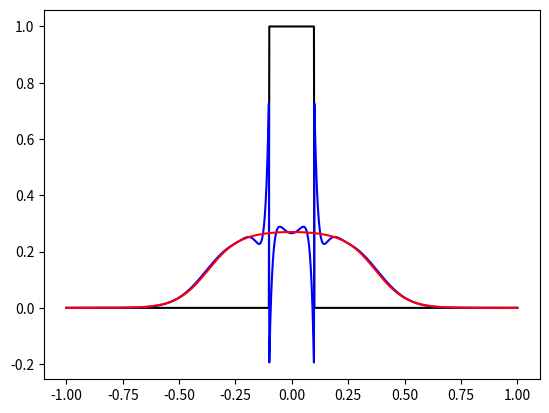

Reproduce this figure in Python.
#!/usr/bin/env python3
# -*- coding: utf-8 -*-
"""
Created on Fri Nov 22 15:48:23 2019

@author: lbrahimi
"""

import numpy as np 
import matplotlib.pyplot as plt 

# Thomas Algorithm (Trigonal matrix inversion O(N))
def TDMA(a,b,c,d):
    n = len(d)
    w= np.zeros(n-1,float)
    g= np.zeros(n, float)
    p = np.zeros(n,float)

    w[0] = c[0]/b[0]
    g[0] = d[0]/b[0]

    for i in range(1,n-1):
        w[i] = c[i]/(b[i] - a[i-1]*w[i-1])
    for i in range(1,n):
        g[i] = (d[i] - a[i-1]*g[i-1])/(b[i] - a[i-1]*w[i-1])
    p[n-1] = g[n-1]
    for i in range(n-1,0,-1):
        p[i-1] = g[i-1] - w[i-1]*p[i]
    return p





# Generalized diffusion solver (implicit method)
def generalized_diffusion(u, X, D, dt, theta = 0.5) : 
    R = np.zeros((1, NX+1))
    
    a = np.zeros(NX+1)
    b = np.zeros(NX+1)
    c = np.zeros(NX+1)  
    
    for i in range(1, NX) : 
        dx = 0.5*(X[i+1] - X[i-1])
        F1 = theta*dt/dx**2
        alpha_m = 0.5*(D[i] + D[i-1])
        alpha_p = 0.5*(D[i] + D[i+1])
        
        an = -F1*alpha_m
        bn = F1*alpha_p + F1*alpha_m + 1 
        cn = -F1*alpha_p
        rn = u[i] + (1-theta)*dt/dx**2*(alpha_p*(u[i+1] - u[i]) - alpha_m*(u[i] - u[i-1]))
        
        a[i] = an
        b[i] = bn
        c[i] = cn
        R[0][i] = rn
        
    a = np.delete(a, 0)
    c = np.delete(c, -1)
    
    
    # Cas i = NX
    dx = X[1] - X[0]
    F1 = theta*dt/dx**2
    alpha_m = 0.5*(D[NX] + D[NX-1])
    alpha_p = alpha_m
    a[-1] = -F1*alpha_m
    b[-1] = F1*alpha_p + F1*alpha_m + 1
    
    # Cas i = 0 
    dx = X[1] - X[0]
    F1 = theta*dt/dx**2
    alpha_p = 0.5*(D[0] + D[1])
    alpha_m = alpha_p
    c[0]  = -F1*alpha_p
    b[0]  =  F1*alpha_p + F1*alpha_m + 1
    
    
    
    dx = 1.*(X[1] - X[0])
    u_new = TDMA(a,b,c,R[0])
    u_new[0] = 0.
    u_new[-1] = 0.
    
    return u_new 





NX = 1000
Xmin = -1
Xmax = 1
X = np.linspace(Xmin, Xmax, NX+1)


D = np.ones(len(X))*1e-2
D = D*(1+10*np.exp(-(X/0.2)**2))

u = np.ones(len(X))*0.
for ii in range(len(u)) : 
    if (abs(X[ii]) < 0.1) : 
        u[ii] = 1.


plt.plot(X, u, c="black")






t_ini = 0.
dt = 1e-1
t_max = 1.#2*dt
t = t_ini

u_new_0 = u
while (t <= t_max) : 
    u_old = u_new_0 
    u_new_0 = generalized_diffusion(u_old, X, D, dt, theta=0.5)
    t += dt 

t_ini = 0.
#dt = 1e-1
t_max = 1.#2*dt
t = t_ini

u_new_1 = u
while (t <= t_max) : 
    u_old = u_new_1 
    u_new_1 = generalized_diffusion(u_old, X, D, dt, theta=1.)
    t += dt 


plt.plot(X, u_new_0, c="blue")
plt.plot(X, u_new_1, c="red")




        
